Run: headless pygame with SDL's dummy video driver; simulated clock (each Clock.tick advances the game by its frame time, no real sleeping); random seed 0; keys injected as events and as key.get_pressed() state; mouse plan: one left click at the window centre at the start of phase 2, then a move to the lower-right quarter at the start of phase 3.
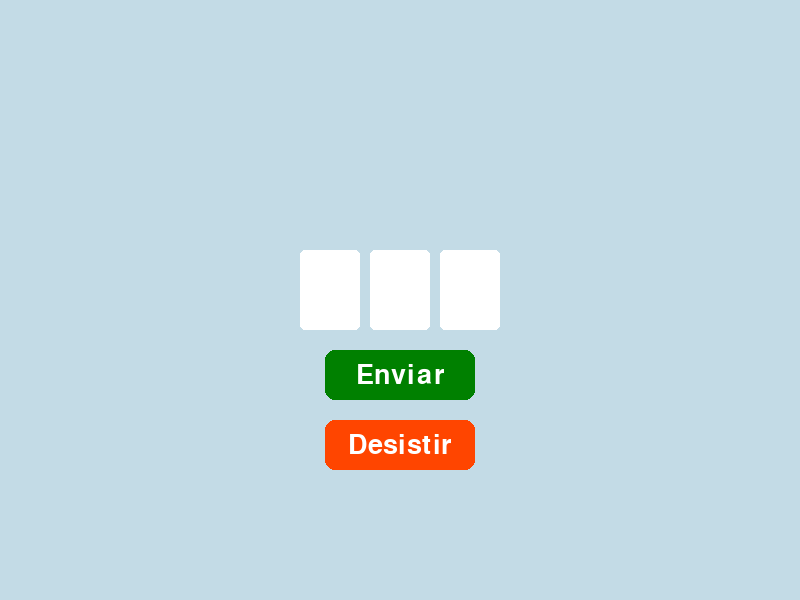
Frame 1 of 4 · flips 1–60 · no input
Frame 2 of 4 · flips 61–180 · clicked the window centre · tapped SPACE, RETURN · held RIGHT (→), D · screen unchanged from frame 1, image omitted
Frame 3 of 4 · flips 181–300 · moved the mouse to the lower-right quarter · held DOWN (↓), S · screen unchanged from frame 2, image omitted
Frame 4 of 4 · flips 301–420 · held LEFT (←), A, UP (↑), W · screen unchanged from frame 3, image omitted

The pygame program that drew these frames:

import pygame
import random

pygame.init()

SCREEN_WIDTH, SCREEN_HEIGHT = 800, 600
screen = pygame.display.set_mode((SCREEN_WIDTH, SCREEN_HEIGHT))
pygame.display.set_caption("Contra o computador")

# Cores
BACKGROUND_COLOR = (195, 219, 230)
INPUT_COLOR = (255, 255, 255)
HISTORY_COLOR = (0, 0, 0)
TEXT_COLOR = (255, 255, 255)
BUTTON_COLOR = (0, 128, 0)
BUTTON_TEXT_COLOR = (255, 255, 255)
BUTTON_HOVER_COLOR = (5, 48, 5)
EXIT_BUTTON_COLOR = (255, 69, 0)
EXIT_BUTTON_HOVER_COLOR = (79, 23, 2)

# Fontes
font_input = pygame.font.Font(pygame.font.match_font('arial'), 60)
font_history = pygame.font.Font(pygame.font.match_font('arial'), 30)
font_button = pygame.font.Font(pygame.font.match_font('arial'), 40)

# Configuração do jogo
num_comp = str(random.randint(100, 1000))
historico_palpites = []
rodando = True
input_values = ["", "", ""]
history_scroll = 0

def verifica_palpite(palpite, num_comp):
    tiro, mosca = 0, 0
    num_comp_copy = list(num_comp)
    palpite_copy = list(palpite)

    # Contar os tiros
    for i in range(3):
        if palpite_copy[i] == num_comp_copy[i]:
            tiro += 1
            num_comp_copy[i] = "x"  # Marca como usado
            palpite_copy[i] = "y"

    # Contar as moscas
    for i in range(3):
        if palpite_copy[i] in num_comp_copy:
            mosca += 1
            index = num_comp_copy.index(palpite_copy[i])
            num_comp_copy[index] = "x"  # Marca como usado

    return tiro, mosca

def draw_input_box(screen, values):
    gap = 10
    box_width = 60
    x_start = (SCREEN_WIDTH - (3 * box_width + 2 * gap)) // 2
    y_start = SCREEN_HEIGHT // 2 - 50

    for i, value in enumerate(values):
        rect = pygame.Rect(x_start + i * (box_width + gap), y_start, box_width, 80)
        pygame.draw.rect(screen, INPUT_COLOR, rect, border_radius=5)
        text_surface = font_input.render(value, True, HISTORY_COLOR)
        screen.blit(text_surface, (rect.x + 15, rect.y + 10))

def draw_button(screen, x, y, width, height, text, color, hover_color):
    button_rect = pygame.Rect(x, y, width, height)
    pygame.draw.rect(screen, hover_color if button_rect.collidepoint(pygame.mouse.get_pos()) else color, button_rect, border_radius=10)
    text_surface = font_button.render(text, True, BUTTON_TEXT_COLOR)
    text_rect = text_surface.get_rect(center=button_rect.center)
    screen.blit(text_surface, text_rect)

def draw_history(screen, history, scroll):
    x, y = 50, SCREEN_HEIGHT - 150
    visible_lines = 5
    start_index = max(0, len(history) - visible_lines - scroll)
    end_index = len(history) - scroll
    for line in history[start_index:end_index]:
        text_surface = font_history.render(line, True, TEXT_COLOR)
        screen.blit(text_surface, (x, y))
        y += 30

def processa_palpite():
    global input_values, rodando
    palpite = "".join(input_values)
    tiro, mosca = verifica_palpite(palpite, num_comp)
    historico_palpites.append(f'{palpite} - {tiro}t{mosca}m')
    input_values = ["", "", ""]

    if tiro == 3:
        historico_palpites.append("FIM DE JOGO!")
        rodando = False

while rodando:
    screen.fill(BACKGROUND_COLOR)

    # entrada
    draw_input_box(screen, input_values)

    # botão Enviar
    button_x, button_y = SCREEN_WIDTH // 2 - 75, SCREEN_HEIGHT // 2 + 50
    draw_button(screen, button_x, button_y, 150, 50, "Enviar", BUTTON_COLOR, BUTTON_HOVER_COLOR)

    # botão Desistir
    exit_button_x, exit_button_y = SCREEN_WIDTH // 2 - 75, SCREEN_HEIGHT // 2 + 120
    draw_button(screen, exit_button_x, exit_button_y, 150, 50, "Desistir", EXIT_BUTTON_COLOR, EXIT_BUTTON_HOVER_COLOR)

    # histórico
    draw_history(screen, historico_palpites, history_scroll)

    pygame.display.flip()

    for event in pygame.event.get():
        if event.type == pygame.QUIT:
            rodando = False

        if event.type == pygame.KEYDOWN:
            if event.key in [pygame.K_0, pygame.K_1, pygame.K_2, pygame.K_3, pygame.K_4, pygame.K_5, 
                             pygame.K_6, pygame.K_7, pygame.K_8, pygame.K_9, pygame.K_KP0, pygame.K_KP1, 
                             pygame.K_KP2, pygame.K_KP3, pygame.K_KP4, pygame.K_KP5, pygame.K_KP6, 
                             pygame.K_KP7, pygame.K_KP8, pygame.K_KP9]:
                for i in range(3):
                    if input_values[i] == "":
                        input_values[i] = event.unicode
                        break
            elif event.key == pygame.K_BACKSPACE:
                for i in range(2, -1, -1):
                    if input_values[i] != "":
                        input_values[i] = ""
                        break
            elif event.key in [pygame.K_RETURN, pygame.K_KP_ENTER]:
                if all(len(val) == 1 for val in input_values):
                    processa_palpite()

            elif event.key == pygame.K_UP:
                history_scroll = min(history_scroll + 1, len(historico_palpites) - 5)
            elif event.key == pygame.K_DOWN:
                history_scroll = max(0, history_scroll - 1)

        if event.type == pygame.MOUSEBUTTONDOWN:
            mouse_pos = pygame.mouse.get_pos()

            # Botão "Enviar"
            if button_x < mouse_pos[0] < button_x + 150 and button_y < mouse_pos[1] < button_y + 50:
                if all(len(val) == 1 for val in input_values):
                    processa_palpite()

            # Botão "Desistir"
            if exit_button_x < mouse_pos[0] < exit_button_x + 150 and exit_button_y < mouse_pos[1] < exit_button_y + 50:
                historico_palpites.append("Jogador desistiu. FIM DE JOGO!")
                rodando = False

        if event.type == pygame.MOUSEWHEEL:
            history_scroll -= event.y
            history_scroll = max(0, min(history_scroll, len(historico_palpites) - 5))

pygame.quit()
